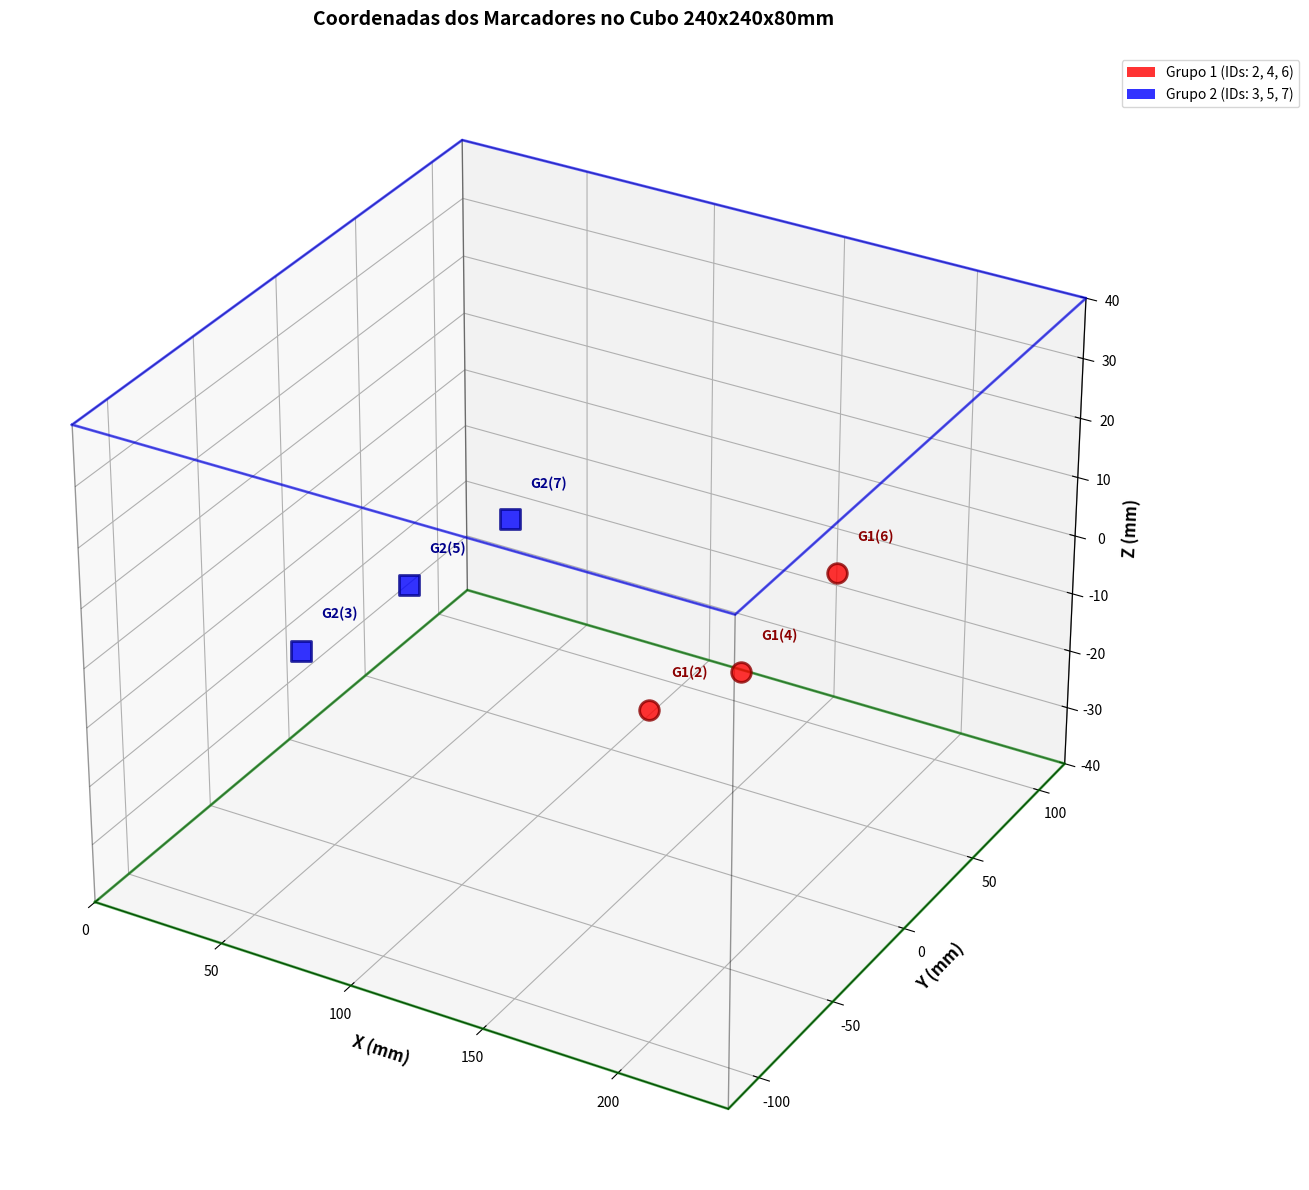

Python code for this plot:
#!/usr/bin/env python3
"""
Visualização 3D das Coordenadas no Cubo
=======================================
Plota as coordenadas dos marcadores detectados em um cubo 3D
"""

import matplotlib.pyplot as plt
from mpl_toolkits.mplot3d import Axes3D
import numpy as np

def plotar_coordenadas_cubo():
    """Plota as coordenadas dos marcadores em um cubo 3D."""
    
    # Dados das coordenadas detectadas
    grupo_1 = {
        4: (172.8, 8.5, -7.1),
        6: (173.3, 74.8, -4.9),
        2: (175.2, -56.9, 1.8)
    }
    
    grupo_2 = {
        5: (48.5, 2.5, -6.9),
        7: (52.2, 63.1, -8.2),
        3: (48.9, -65.7, -2.9)
    }
    
    # Dimensões do cubo
    largura = 240  # mm
    altura = 240   # mm
    profundidade = 80  # mm
    
    # Criar figura 3D
    fig = plt.figure(figsize=(15, 12))
    ax = fig.add_subplot(111, projection='3d')
    
    # Desenhar wireframe do cubo
    desenhar_cubo_wireframe(ax, largura, altura, profundidade)
    
    # Plotar pontos do Grupo 1 (Vermelho)
    for marker_id, (x, y, z) in grupo_1.items():
        ax.scatter(x, y, z, c='red', s=200, marker='o', alpha=0.8, edgecolors='darkred', linewidth=2)
        ax.text(x+5, y+5, z+5, f'G1({marker_id})', fontsize=10, color='darkred', weight='bold')
    
    # Plotar pontos do Grupo 2 (Azul)
    for marker_id, (x, y, z) in grupo_2.items():
        ax.scatter(x, y, z, c='blue', s=200, marker='s', alpha=0.8, edgecolors='darkblue', linewidth=2)
        ax.text(x+5, y+5, z+5, f'G2({marker_id})', fontsize=10, color='darkblue', weight='bold')
    
    # Configurar eixos
    ax.set_xlabel('X (mm)', fontsize=12, weight='bold')
    ax.set_ylabel('Y (mm)', fontsize=12, weight='bold')
    ax.set_zlabel('Z (mm)', fontsize=12, weight='bold')
    
    # Definir limites dos eixos
    ax.set_xlim(0, largura)
    ax.set_ylim(-altura/2, altura/2)  # Centrado em 0
    ax.set_zlim(-40, 40)  # Centrado em 0
    
    # Título
    ax.set_title('Coordenadas dos Marcadores no Cubo 240x240x80mm', fontsize=14, weight='bold', pad=20)
    
    # Legenda
    from matplotlib.patches import Patch
    legend_elements = [
        Patch(facecolor='red', alpha=0.8, label='Grupo 1 (IDs: 2, 4, 6)'),
        Patch(facecolor='blue', alpha=0.8, label='Grupo 2 (IDs: 3, 5, 7)')
    ]
    ax.legend(handles=legend_elements, loc='upper right', bbox_to_anchor=(1.15, 1))
    
    # Grid
    ax.grid(True, alpha=0.3)
    
    # Ajustar layout
    plt.tight_layout()
    
    # Mostrar plot
    plt.show()
    
    # Salvar imagem
    plt.savefig('coordenadas_cubo_3d.png', dpi=300, bbox_inches='tight')
    print("Plot salvo como: coordenadas_cubo_3d.png")

def desenhar_cubo_wireframe(ax, largura, altura, profundidade):
    """Desenha o wireframe do cubo."""
    
    # Vértices do cubo (centrado em Y e Z)
    vertices = np.array([
        [0, -altura/2, -profundidade/2],     [largura, -altura/2, -profundidade/2],
        [largura, altura/2, -profundidade/2], [0, altura/2, -profundidade/2],
        [0, -altura/2, profundidade/2],      [largura, -altura/2, profundidade/2],
        [largura, altura/2, profundidade/2],  [0, altura/2, profundidade/2]
    ])
    
    # Definir arestas do cubo
    arestas = [
        [0, 1], [1, 2], [2, 3], [3, 0],  # Base inferior
        [4, 5], [5, 6], [6, 7], [7, 4],  # Base superior
        [0, 4], [1, 5], [2, 6], [3, 7]   # Arestas verticais
    ]
    
    # Desenhar arestas
    for aresta in arestas:
        pontos = vertices[aresta]
        ax.plot3D(*pontos.T, 'k-', alpha=0.4, linewidth=1)
    
    # Destacar base e topo
    base_inferior = vertices[[0, 1, 2, 3, 0]]
    base_superior = vertices[[4, 5, 6, 7, 4]]
    
    ax.plot3D(*base_inferior.T, 'g-', alpha=0.6, linewidth=2, label='Base')
    ax.plot3D(*base_superior.T, 'b-', alpha=0.6, linewidth=2, label='Topo')

def imprimir_analise_coordenadas():
    """Imprime análise das coordenadas detectadas."""
    
    grupo_1 = {
        4: (172.8, 8.5, -7.1),
        6: (173.3, 74.8, -4.9),
        2: (175.2, -56.9, 1.8)
    }
    
    grupo_2 = {
        5: (48.5, 2.5, -6.9),
        7: (52.2, 63.1, -8.2),
        3: (48.9, -65.7, -2.9)
    }
    
    print("=== ANÁLISE DAS COORDENADAS DETECTADAS ===")
    print(f"Cubo de trabalho: 240x240x80mm")
    print(f"Sistema de coordenadas: X=0 a 240mm, Y=-120 a +120mm, Z=-40 a +40mm")
    
    print("\nGRUPO 1 (Vermelho):")
    for marker_id, (x, y, z) in grupo_1.items():
        print(f"  ID {marker_id}: X={x:6.1f}mm, Y={y:6.1f}mm, Z={z:5.1f}mm")
    
    print("\nGRUPO 2 (Azul):")
    for marker_id, (x, y, z) in grupo_2.items():
        print(f"  ID {marker_id}: X={x:6.1f}mm, Y={y:6.1f}mm, Z={z:5.1f}mm")
    
    # Análise de distribuição
    print("\n=== ANÁLISE DE DISTRIBUIÇÃO ===")
    
    # Todos os pontos
    todos_pontos = list(grupo_1.values()) + list(grupo_2.values())
    xs = [p[0] for p in todos_pontos]
    ys = [p[1] for p in todos_pontos]
    zs = [p[2] for p in todos_pontos]
    
    print(f"Faixa X: {min(xs):.1f}mm a {max(xs):.1f}mm (amplitude: {max(xs)-min(xs):.1f}mm)")
    print(f"Faixa Y: {min(ys):.1f}mm a {max(ys):.1f}mm (amplitude: {max(ys)-min(ys):.1f}mm)")
    print(f"Faixa Z: {min(zs):.1f}mm a {max(zs):.1f}mm (amplitude: {max(zs)-min(zs):.1f}mm)")
    
    # Observações
    print("\n=== OBSERVAÇÕES ===")
    print("• Grupo 1 está concentrado na região X≈175mm (lado direito)")
    print("• Grupo 2 está concentrado na região X≈50mm (lado esquerdo)")
    print("• Ambos os grupos estão distribuídos ao longo do eixo Y")
    print("• Coordenadas Z são pequenas (próximas ao plano de referência)")
    
    if max(xs) > 240:
        print("⚠️  ATENÇÃO: Alguns pontos estão fora do cubo em X!")
    if max(abs(y) for y in ys) > 120:
        print("⚠️  ATENÇÃO: Alguns pontos estão fora do cubo em Y!")
    if max(abs(z) for z in zs) > 40:
        print("⚠️  ATENÇÃO: Alguns pontos estão fora do cubo em Z!")

def main():
    """Função principal."""
    print("Visualização 3D das Coordenadas no Cubo")
    print("="*50)
    
    # Imprimir análise
    imprimir_analise_coordenadas()
    
    print("\nGerando visualização 3D...")
    
    # Plotar coordenadas
    plotar_coordenadas_cubo()
    
    print("Visualização concluída!")

if __name__ == "__main__":
    main()